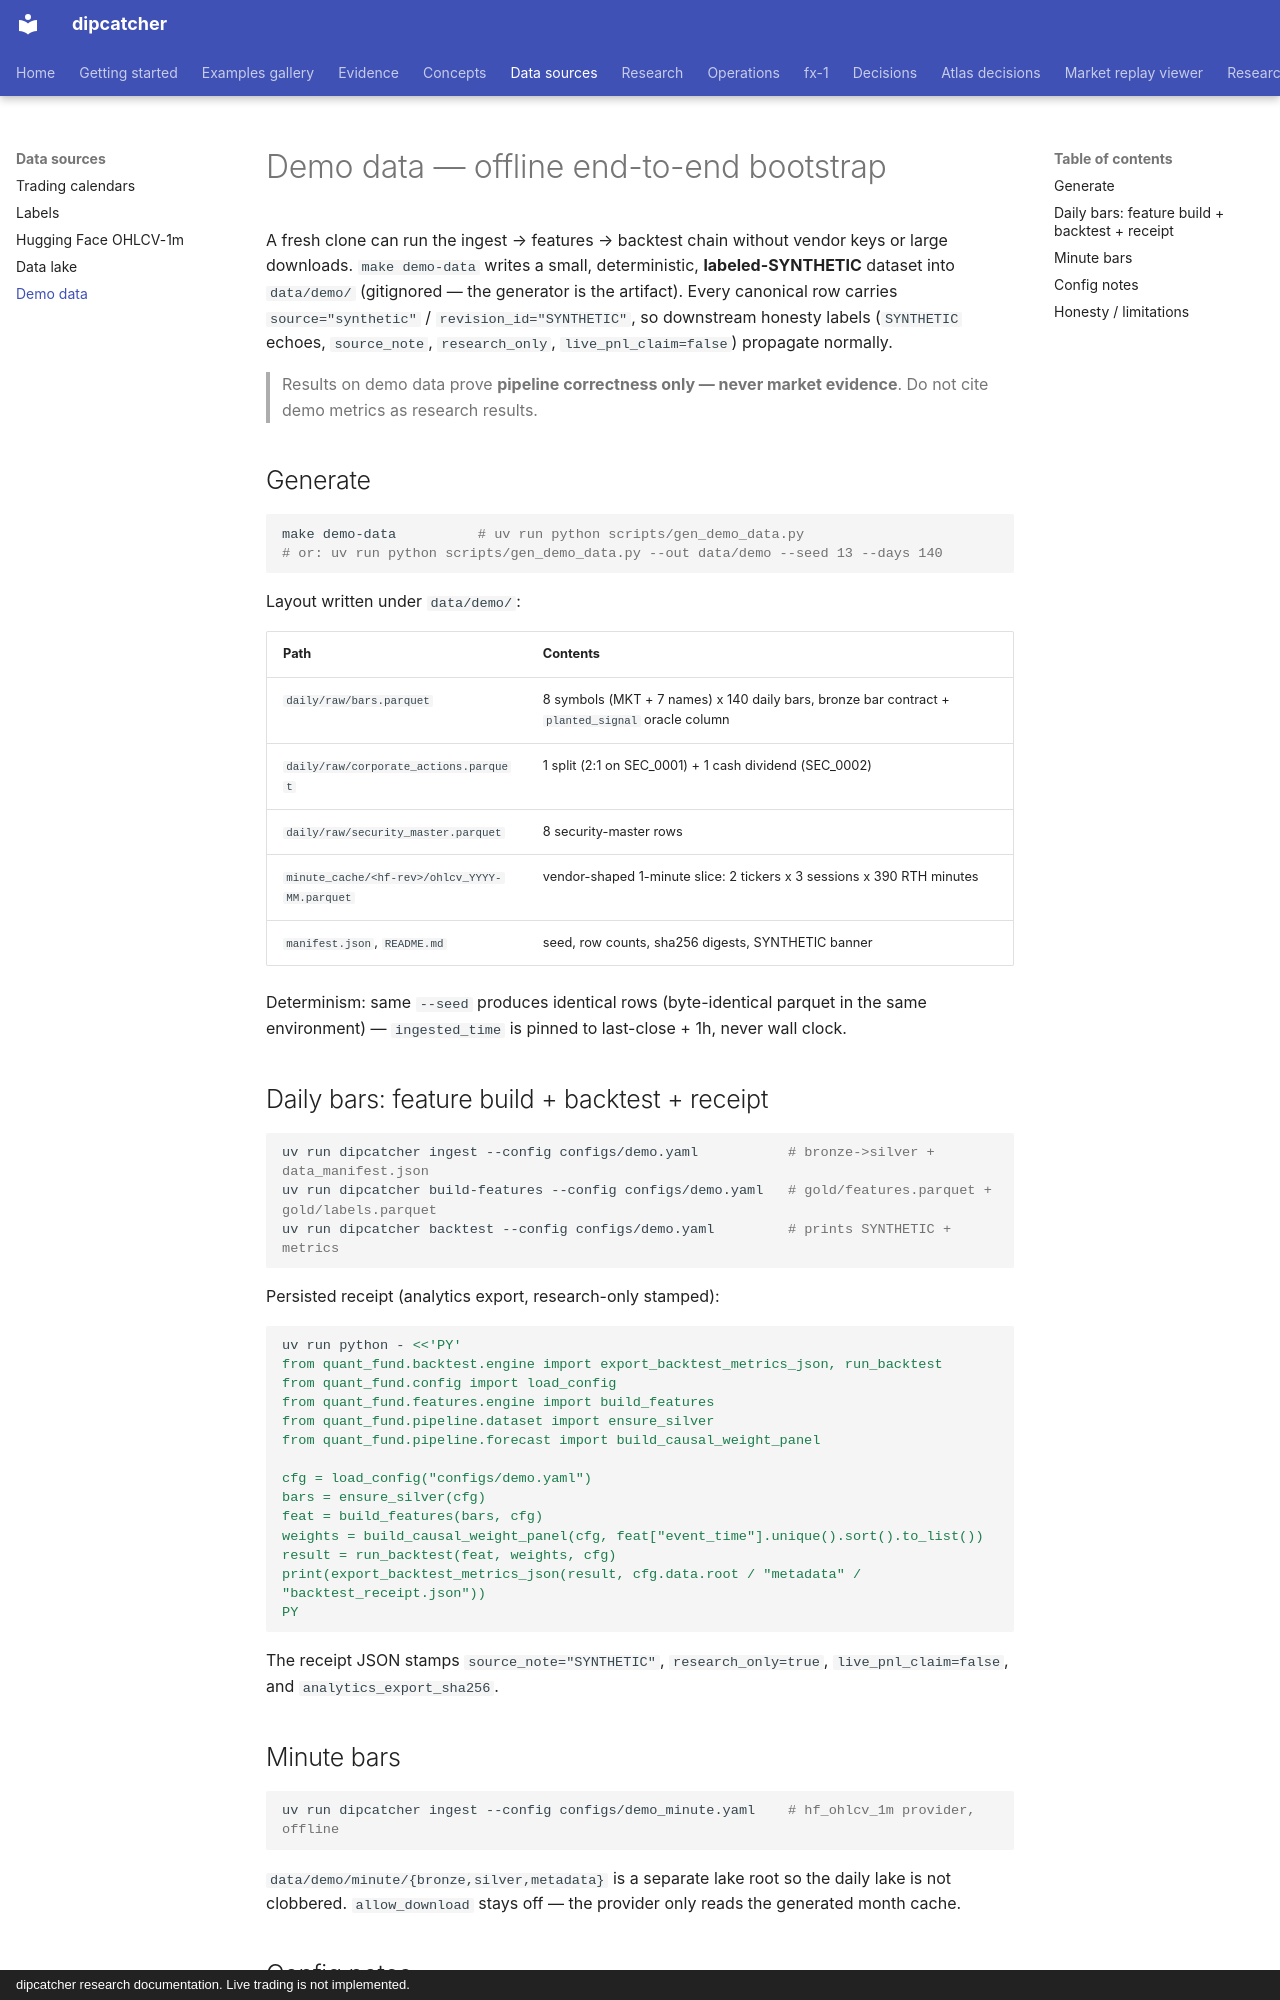

repository: artificial-hedge/dipcatcher · page: DEMO_DATA/index.html · generator: mkdocs · copyright: dipcatcher research documentation. Live trading is not implemented.

# Demo data — offline end-to-end bootstrap

A fresh clone can run the ingest → features → backtest chain without vendor
keys or large downloads. `make demo-data` writes a small, deterministic,
**labeled-SYNTHETIC** dataset into `data/demo/` (gitignored — the generator is
the artifact). Every canonical row carries `source="synthetic"` /
`revision_id="SYNTHETIC"`, so downstream honesty labels (`SYNTHETIC` echoes,
`source_note`, `research_only`, `live_pnl_claim=false`) propagate normally.

> Results on demo data prove **pipeline correctness only — never market
> evidence**. Do not cite demo metrics as research results.

## Generate

```bash
make demo-data          # uv run python scripts/gen_demo_data.py
# or: uv run python scripts/gen_demo_data.py --out data/demo --seed 13 --days 140
```

Layout written under `data/demo/`:

| Path | Contents |
|---|---|
| `daily/raw/bars.parquet` | 8 symbols (MKT + 7 names) x 140 daily bars, bronze bar contract + `planted_signal` oracle column |
| `daily/raw/corporate_actions.parquet` | 1 split (2:1 on SEC_0001) + 1 cash dividend (SEC_0002) |
| `daily/raw/security_master.parquet` | 8 security-master rows |
| `minute_cache/<hf-rev>/ohlcv_YYYY-MM.parquet` | vendor-shaped 1-minute slice: 2 tickers x 3 sessions x 390 RTH minutes |
| `manifest.json`, `README.md` | seed, row counts, sha256 digests, SYNTHETIC banner |

Determinism: same `--seed` produces identical rows (byte-identical parquet in
the same environment) — `ingested_time` is pinned to last-close + 1h, never
wall clock.

## Daily bars: feature build + backtest + receipt

```bash
uv run dipcatcher ingest --config configs/demo.yaml           # bronze->silver + data_manifest.json
uv run dipcatcher build-features --config configs/demo.yaml   # gold/features.parquet + gold/labels.parquet
uv run dipcatcher backtest --config configs/demo.yaml         # prints SYNTHETIC + metrics
```

Persisted receipt (analytics export, research-only stamped):

```bash
uv run python - <<'PY'
from quant_fund.backtest.engine import export_backtest_metrics_json, run_backtest
from quant_fund.config import load_config
from quant_fund.features.engine import build_features
from quant_fund.pipeline.dataset import ensure_silver
from quant_fund.pipeline.forecast import build_causal_weight_panel

cfg = load_config("configs/demo.yaml")
bars = ensure_silver(cfg)
feat = build_features(bars, cfg)
weights = build_causal_weight_panel(cfg, feat["event_time"].unique().sort().to_list())
result = run_backtest(feat, weights, cfg)
print(export_backtest_metrics_json(result, cfg.data.root / "metadata" / "backtest_receipt.json"))
PY
```

The receipt JSON stamps `source_note="SYNTHETIC"`, `research_only=true`,
`live_pnl_claim=false`, and `analytics_export_sha256`.

## Minute bars

```bash
uv run dipcatcher ingest --config configs/demo_minute.yaml    # hf_ohlcv_1m provider, offline
```

`data/demo/minute/{bronze,silver,metadata}` is a separate lake root so the
daily lake is not clobbered. `allow_download` stays off — the provider only
reads the generated month cache.
